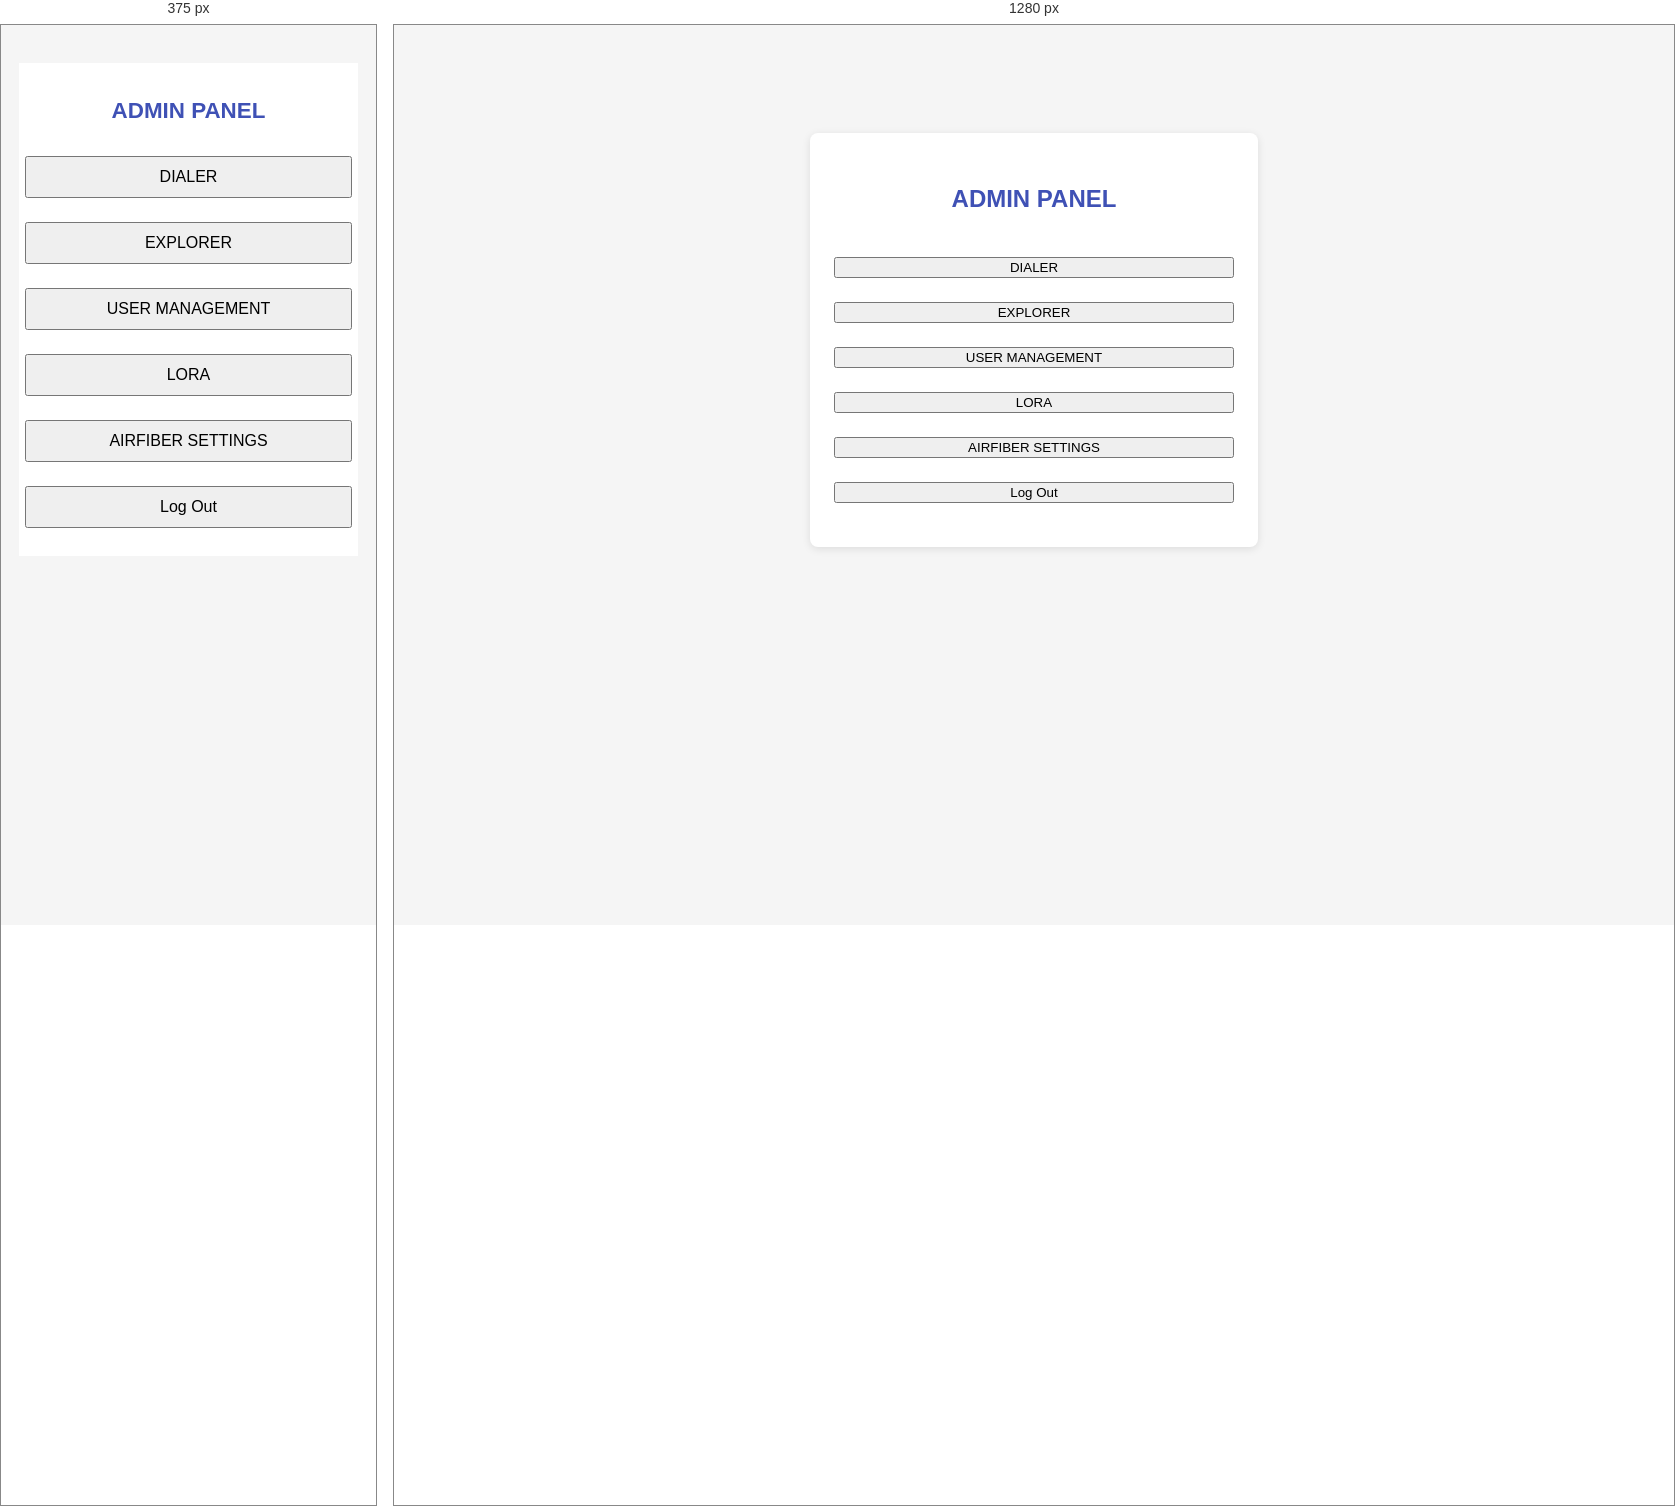
Rendered at 375 px and 1280 px, left to right.

<!-- file: admin.html -->
<!DOCTYPE html>
<html>
<head>
  <meta charset="utf-8">
  <title>Admin Panel</title>
  <!-- Material UI CDN (Material Design Lite for pure HTML/CSS) -->
  <meta name="viewport" content="width=device-width, initial-scale=1">
  <link rel="stylesheet" href="https://code.getmdl.io/1.3.0/material.indigo-pink.min.css">
  <script defer src="https://code.getmdl.io/1.3.0/material.min.js"></script>
  <style>
    body {
      padding: 40px;
      background: #f5f5f5;
      font-family: 'Roboto', 'Arial', sans-serif;
    }
    .admin-panel {
      max-width: 400px;
      margin: 60px auto;
      background: #fff;
      border-radius: 8px;
      box-shadow: 0 2px 8px rgba(0,0,0,0.1);
      padding: 32px 24px;
      text-align: center;
    }
    .mdl-button {
      margin: 12px 0;
      width: 100%;
    }
    h2 {
      margin-bottom: 32px;
      color: #3f51b5;
    }
    @media (max-width: 600px) {
      body {
        padding: 10px;
      }
      .admin-panel {
        max-width: 100%;
        margin: 20px auto;
        padding: 16px 6px;
        border-radius: 0;
        box-shadow: none;
      }
      h2 {
        font-size: 1.4em;
        margin-bottom: 20px;
      }
      .mdl-button {
        font-size: 1em;
        padding: 10px 0;
      }
    }
  </style>
</head>
<body>
  <div class="admin-panel">
    <h2>ADMIN PANEL</h2>
    <button class="mdl-button mdl-js-button mdl-button--raised mdl-js-ripple-effect mdl-button--primary" onclick="location.href='rtc-dial.html'">DIALER</button>
    <button class="mdl-button mdl-js-button mdl-button--raised mdl-js-ripple-effect mdl-button--accent" onclick="location.href='phonebook.html'">EXPLORER</button>
    <button class="mdl-button mdl-js-button mdl-button--raised mdl-js-ripple-effect mdl-button--colored" onclick="location.href='user_management.html'">USER MANAGEMENT</button>
    <button class="mdl-button mdl-js-button mdl-button--raised mdl-js-ripple-effect mdl-button--primary" onclick="location.href='lora.html'">LORA</button>
    <button class="mdl-button mdl-js-button mdl-button--raised mdl-js-ripple-effect mdl-button--accent" onclick="window.location.href='http://192.168.0.103'" target="_blank">AIRFIBER SETTINGS</button>
    <button class="mdl-button mdl-js-button mdl-button--raised mdl-js-ripple-effect mdl-button--colored" onclick="logout()">Log Out</button>
  </div>
  <script src="/socket.io/socket.io.js"></script>
  <script>
    const socket = io();

    socket.on('incoming_call', function(data) {
      alert("Incoming call from " + data.from); // Replace with UI modal
      // Play ring tone
      const audio = new Audio('/sounds/ring.mp3');
      audio.loop = true;
      audio.play();
    });
  </script>
  
  <script>
  function logout() {
    // Clear cookies and redirect to login
    document.cookie.split(";").forEach(function(c) {
      document.cookie = c.replace(/^ +/, "").replace(/=.*/, "=;expires=" + new Date().toUTCString() + ";path=/");
    });
    window.location.href = "login.html";
  }

  // Check online status and session
  async function checkOnlineStatus() {
    // Example: check for a session cookie
    const cookies = document.cookie.split(';').map(c => c.trim());
    const sessionCookie = cookies.find(c => c.startsWith('session='));
    if (!sessionCookie) {
      logout();
      return;
    }

    try {
      // Replace '/api/check-session' with your actual endpoint
      const res = await fetch('/api/check-session', { credentials: 'include' });
      if (!res.ok) throw new Error('Offline or invalid session');
      const data = await res.json();
      if (!data.online) throw new Error('User offline');
    } catch (e) {
      // Optionally log the failed attempt
      fetch('/api/log-logout', { method: 'POST', credentials: 'include' });
      logout();
    }
  }

  checkOnlineStatus();
  </script>
</body>
</html>
